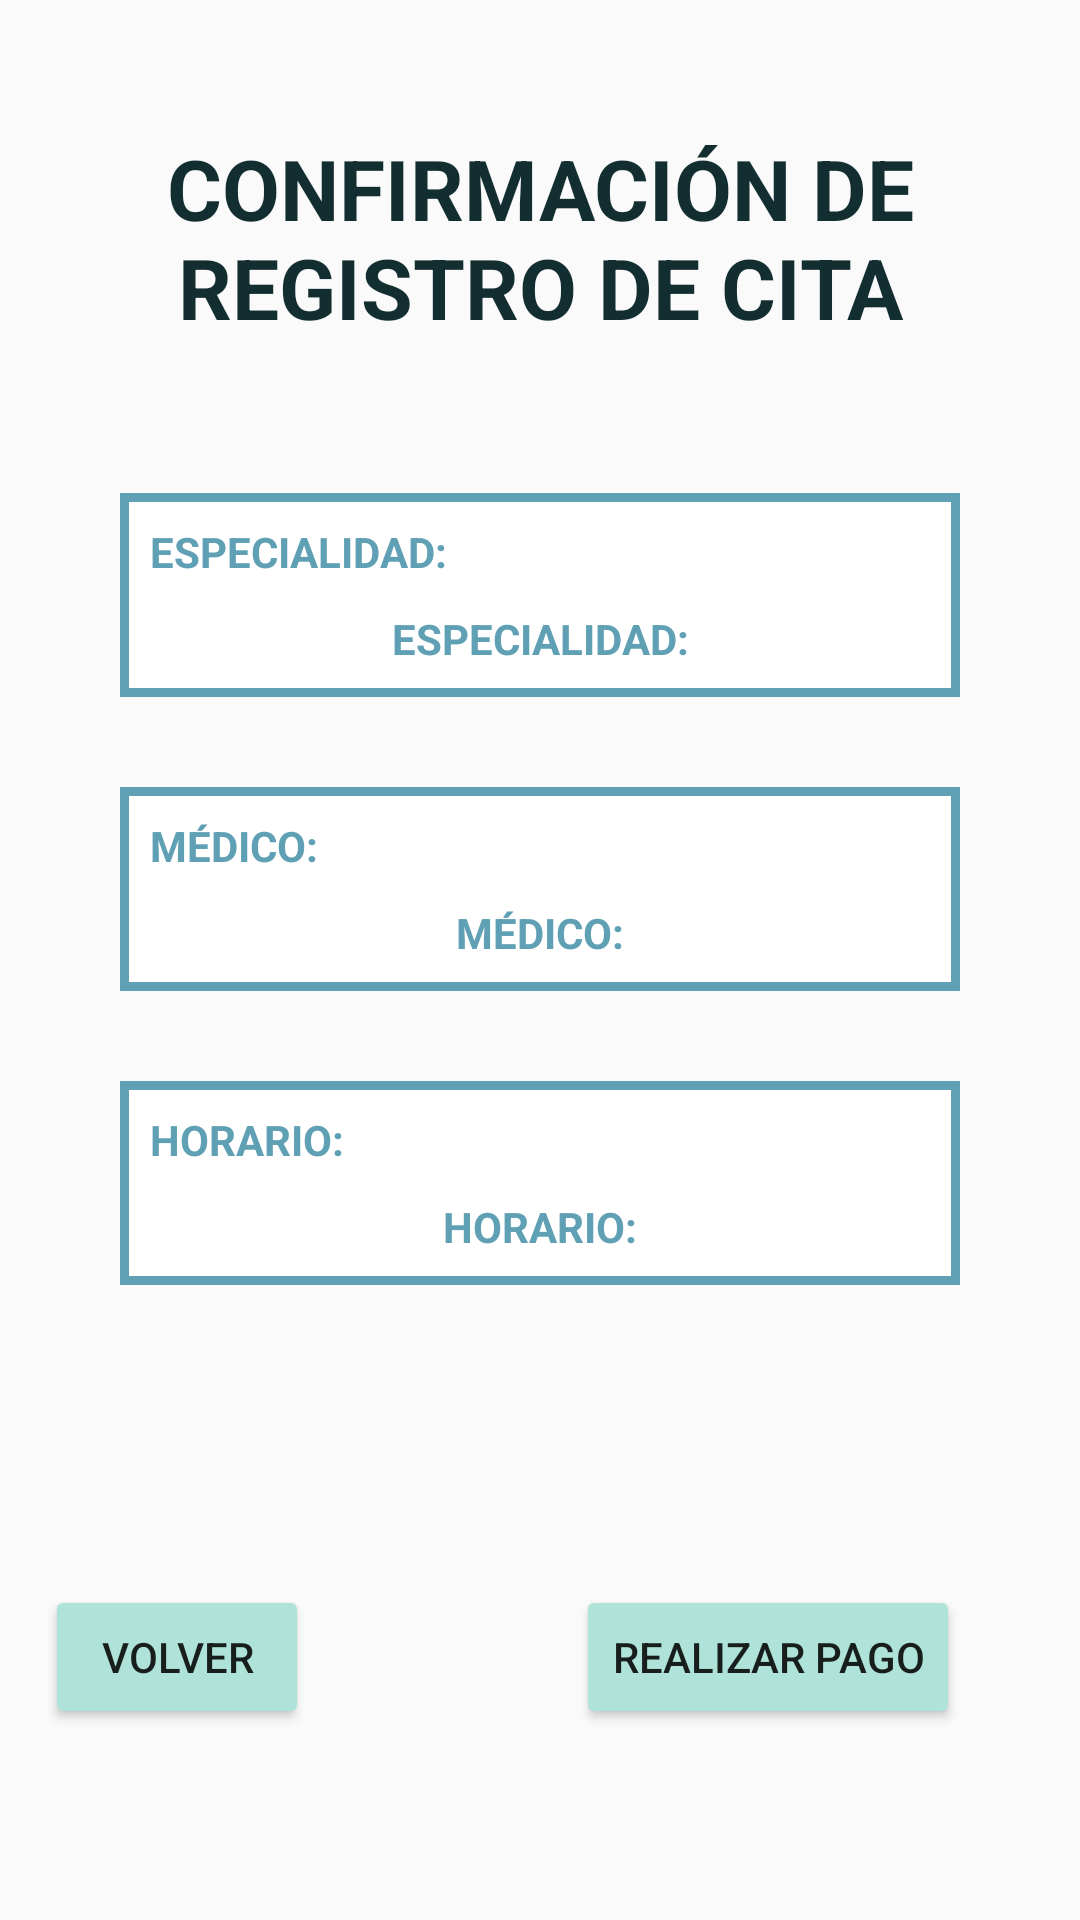

Produce the Android XML layout that renders to this screen, including the resource entries it uses.
<!-- AndroidManifest.xml: application theme Theme.MyApplication -->
<!-- res/layout/activity_confirmar_cita.xml -->
<?xml version="1.0" encoding="utf-8"?>
<androidx.constraintlayout.widget.ConstraintLayout xmlns:android="http://schemas.android.com/apk/res/android"
xmlns:app="http://schemas.android.com/apk/res-auto"
xmlns:tools="http://schemas.android.com/tools"
android:layout_width="match_parent"
android:layout_height="match_parent"
tools:context=".MainActivity">

    <TextView
        android:id="@+id/textView3"
        android:layout_width="wrap_content"
        android:layout_height="wrap_content"
        android:layout_marginTop="44dp"
        android:fontFamily="sans-serif"
        android:text="@string/p4_titulo"
        android:textAlignment="center"
        android:textColor="#132E31"
        android:textSize="28sp"
        android:textStyle="bold"
        app:layout_constraintEnd_toEndOf="parent"
        app:layout_constraintStart_toStartOf="parent"
        app:layout_constraintTop_toTopOf="parent" />

    <LinearLayout
        android:id="@+id/linearLayout"
        android:layout_width="match_parent"
        android:layout_height="wrap_content"
        android:layout_marginStart="40dp"
        android:layout_marginTop="50dp"
        android:layout_marginEnd="40dp"
        android:background="@drawable/border_registro_cita"
        android:orientation="vertical"
        app:layout_constraintEnd_toEndOf="parent"
        app:layout_constraintStart_toStartOf="parent"
        app:layout_constraintTop_toBottomOf="@+id/textView3">

        <TextView
            android:id="@+id/esp"
            android:layout_width="match_parent"
            android:layout_height="wrap_content"
            android:layout_margin="10dp"
            android:text="@string/p4_resumen_especialidad"
            android:textColor="@color/border_oscuro"
            android:textStyle="bold" />

        <TextView
            android:id="@+id/esp_text"
            android:layout_width="match_parent"
            android:layout_height="wrap_content"
            android:layout_marginBottom="10dp"
            android:text="@string/p4_resumen_especialidad"
            android:textAlignment="center"
            android:textColor="@color/border_oscuro"
            android:textStyle="bold" />

    </LinearLayout>

    <LinearLayout
        android:id="@+id/linearLayout2"
        android:layout_width="match_parent"
        android:layout_height="wrap_content"
        android:layout_marginStart="40dp"
        android:layout_marginTop="30dp"
        android:layout_marginEnd="40dp"
        android:background="@drawable/border_registro_cita"
        android:orientation="vertical"
        app:layout_constraintEnd_toEndOf="parent"
        app:layout_constraintHorizontal_bias="0.0"
        app:layout_constraintStart_toStartOf="parent"
        app:layout_constraintTop_toBottomOf="@+id/linearLayout">

        <TextView
            android:id="@+id/med"
            android:layout_width="match_parent"
            android:layout_height="wrap_content"
            android:layout_margin="10dp"
            android:text="@string/p4_resumen_medico"
            android:textColor="@color/border_oscuro"
            android:textStyle="bold" />

        <TextView
            android:id="@+id/med_text"
            android:layout_width="match_parent"
            android:layout_height="wrap_content"
            android:layout_marginBottom="10dp"
            android:text="@string/p4_resumen_medico"
            android:textAlignment="center"
            android:textColor="@color/border_oscuro"
            android:textStyle="bold" />

    </LinearLayout>

    <LinearLayout
        android:id="@+id/linearLayout3"
        android:layout_width="match_parent"
        android:layout_height="wrap_content"
        android:layout_marginStart="40dp"
        android:layout_marginTop="30dp"
        android:layout_marginEnd="40dp"
        android:background="@drawable/border_registro_cita"
        android:orientation="vertical"
        app:layout_constraintEnd_toEndOf="parent"
        app:layout_constraintHorizontal_bias="1.0"
        app:layout_constraintStart_toStartOf="parent"
        app:layout_constraintTop_toBottomOf="@+id/linearLayout2">

        <TextView
            android:id="@+id/hor"
            android:layout_width="match_parent"
            android:layout_height="wrap_content"
            android:layout_margin="10dp"
            android:text="@string/p4_resumen_horario"
            android:textColor="@color/border_oscuro"
            android:textStyle="bold" />

        <TextView
            android:id="@+id/hor_text"
            android:layout_width="match_parent"
            android:layout_height="wrap_content"
            android:layout_marginBottom="10dp"
            android:text="@string/p4_resumen_horario"
            android:textAlignment="center"
            android:textColor="@color/border_oscuro"
            android:textStyle="bold" />

    </LinearLayout>

    <LinearLayout
        android:layout_width="wrap_content"
        android:layout_height="wrap_content"
        android:layout_marginStart="40dp"
        android:layout_marginTop="100dp"
        android:layout_marginEnd="40dp"
        android:orientation="horizontal"
        app:layout_constraintEnd_toEndOf="parent"
        app:layout_constraintHorizontal_bias="1.0"
        app:layout_constraintStart_toStartOf="parent"
        app:layout_constraintTop_toBottomOf="@+id/linearLayout3">

        <Button
            android:id="@+id/button"
            android:layout_width="match_parent"
            android:layout_height="wrap_content"
            android:backgroundTint="@color/soft"
            android:paddingTop="10dp"
            android:paddingBottom="10dp"
            android:text="Volver"
            android:textSize="14sp" />

        <Button
            android:id="@+id/button2"
            android:layout_width="wrap_content"
            android:layout_height="wrap_content"
            android:layout_marginLeft="89dp"
            android:backgroundTint="@color/soft"
            android:paddingTop="10dp"
            android:paddingBottom="10dp"
            android:text="@string/p4_btn_pagar"
            android:textSize="14sp" />

    </LinearLayout>


</androidx.constraintlayout.widget.ConstraintLayout>
<!-- resources referenced by this layout -->
<resources>
  <color name="border_oscuro">#60A0B4</color>
  <color name="soft">#AFE3DA</color>
  <!-- drawable border_registro_cita (drawable) -->
  <?xml version="1.0" encoding="utf-8"?>
  <shape xmlns:android="http://schemas.android.com/apk/res/android"
      android:shape="rectangle">
      <stroke
          android:width="3dp"
          android:color="@color/border_oscuro" />
      <solid
          android:color="@color/white" />
  </shape>
  <string name="p4_btn_pagar">REALIZAR PAGO</string>
  <string name="p4_resumen_especialidad">ESPECIALIDAD:</string>
  <string name="p4_resumen_horario">HORARIO:</string>
  <string name="p4_resumen_medico">MÉDICO:</string>
  <string name="p4_titulo">CONFIRMACIÓN DE\nREGISTRO DE CITA</string>
  <style name="Theme.MyApplication" parent="Theme.AppCompat.DayNight.DarkActionBar">
          
          <item name="colorPrimary">@color/soft</item>
          <item name="colorPrimaryVariant">@color/soft</item>
          <item name="colorOnPrimary">@color/white</item>
          
          <item name="colorSecondary">@color/teal_200</item>
          <item name="colorSecondaryVariant">@color/teal_700</item>
          <item name="colorOnSecondary">@color/soft</item>
          
          <item name="android:statusBarColor">?attr/colorPrimaryVariant</item>
          
      </style>
  <color name="white">#FFFFFFFF</color>
  <color name="teal_200">#FF03DAC5</color>
  <color name="teal_700">#FF018786</color>
</resources>
